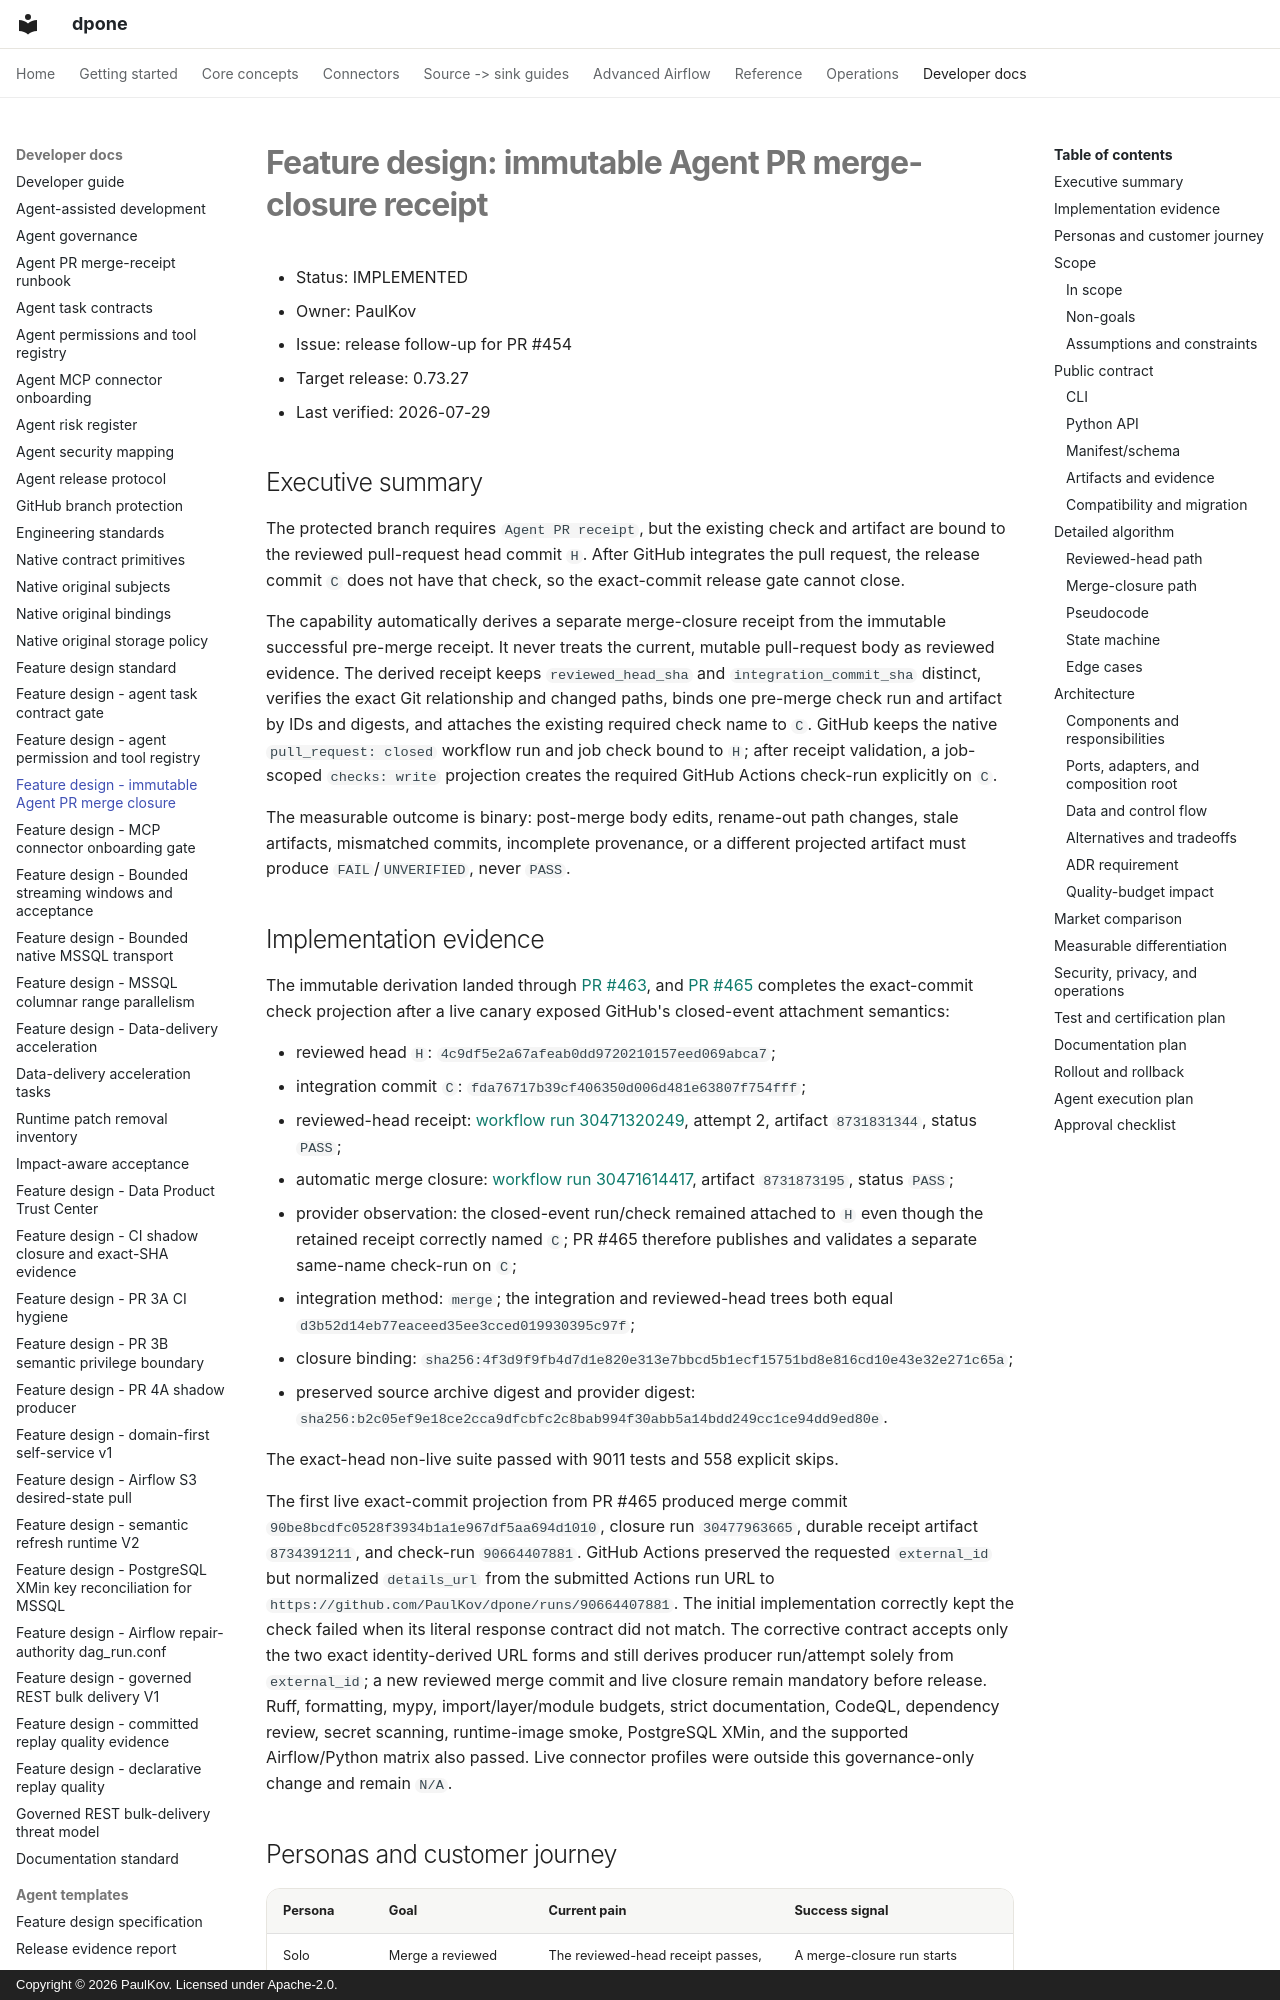

repository: PaulKov/dpone · page: feature-design-agent-pr-merge-closure-receipt/index.html · generator: mkdocs · copyright: Copyright © 2026 PaulKov. Licensed under Apache-2.0.

# Feature design: immutable Agent PR merge-closure receipt

- Status: IMPLEMENTED
- Owner: PaulKov
- Issue: release follow-up for PR #454
- Target release: 0.73.27
- Last verified: 2026-07-29

## Executive summary

The protected branch requires `Agent PR receipt`, but the existing check and
artifact are bound to the reviewed pull-request head commit `H`. After GitHub
integrates the pull request, the release commit `C` does not have that check, so
the exact-commit release gate cannot close.

The capability automatically derives a separate merge-closure receipt
from the immutable successful pre-merge receipt. It never treats the current,
mutable pull-request body as reviewed evidence. The derived receipt keeps
`reviewed_head_sha` and `integration_commit_sha` distinct, verifies the exact
Git relationship and changed paths, binds one pre-merge check run and artifact
by IDs and digests, and attaches the existing required check name to `C`.
GitHub keeps the native `pull_request: closed` workflow run and job check bound
to `H`; after receipt validation, a job-scoped `checks: write` projection
creates the required GitHub Actions check-run explicitly on `C`.

The measurable outcome is binary: post-merge body edits, rename-out path
changes, stale artifacts, mismatched commits, incomplete provenance, or a
different projected artifact must produce `FAIL`/`UNVERIFIED`, never `PASS`.
